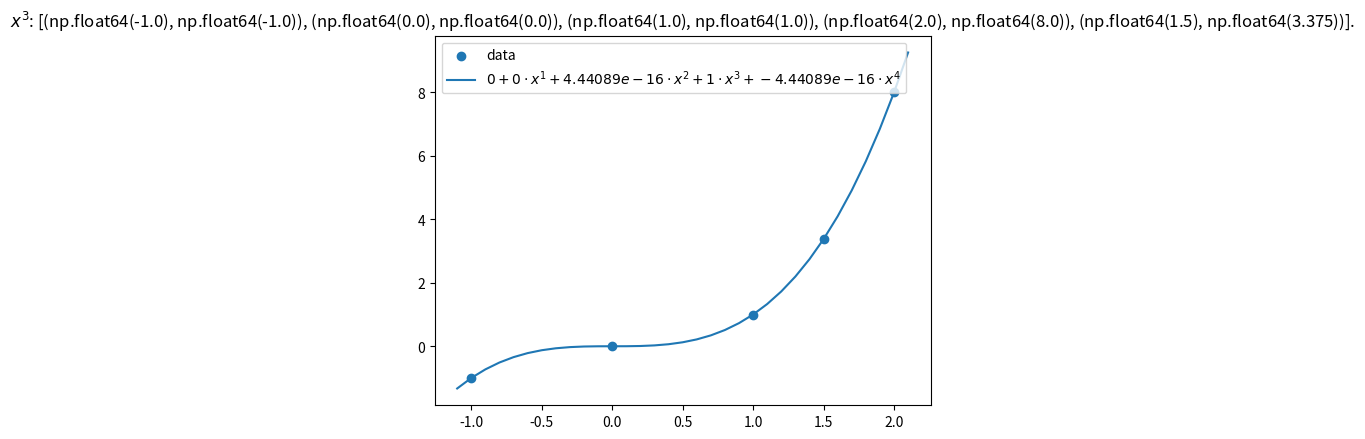

Source code (Python):
#!/usr/bin/env python
# -*- coding: utf8 -*-
#
# [redacted]
# [redacted]

"""Find Lagrange polynomial for given sets of points"""

import numpy as np
from scipy.interpolate import lagrange
from numpy.polynomial.polynomial import Polynomial
import matplotlib.pyplot as plt


def main() -> None:
    """Do the job"""
    # x = np.array([-1,])
    # x = np.array([-1, 0])
    # x = np.array([-1, 0, 1])
    # x = np.array([-1, 0, 1, 2])
    # x = np.array([0, 1, 2])
    # x = np.array([0, 1, 2, 1.5])
    x = np.array([-1, 0, 1, 2, 1.5])

    y, title = x ** 3, "$x^3$"
    # y, title = x ** 4, "$x^4$"

    poly = lagrange(x, y)
    coefficients = Polynomial(poly.coef[::-1]).coef
    txt = (f"${coefficients[0]:g} + " +
           " + ".join((f"{c:g} \\cdot x^{e + 1}" for e, c in enumerate(coefficients[1:]))) + "$")
    x_new = np.arange(-1.1, 2.11, 0.1)
    plt.scatter(x, y, label='data')
    plt.plot(x_new, Polynomial(poly.coef[::-1])(x_new), label=txt)
    plt.legend()
    plt.title(f"{title}: {list((xi, yi) for xi, yi in zip(x, y))}.")
    plt.show()


if __name__ == "__main__":
    main()
